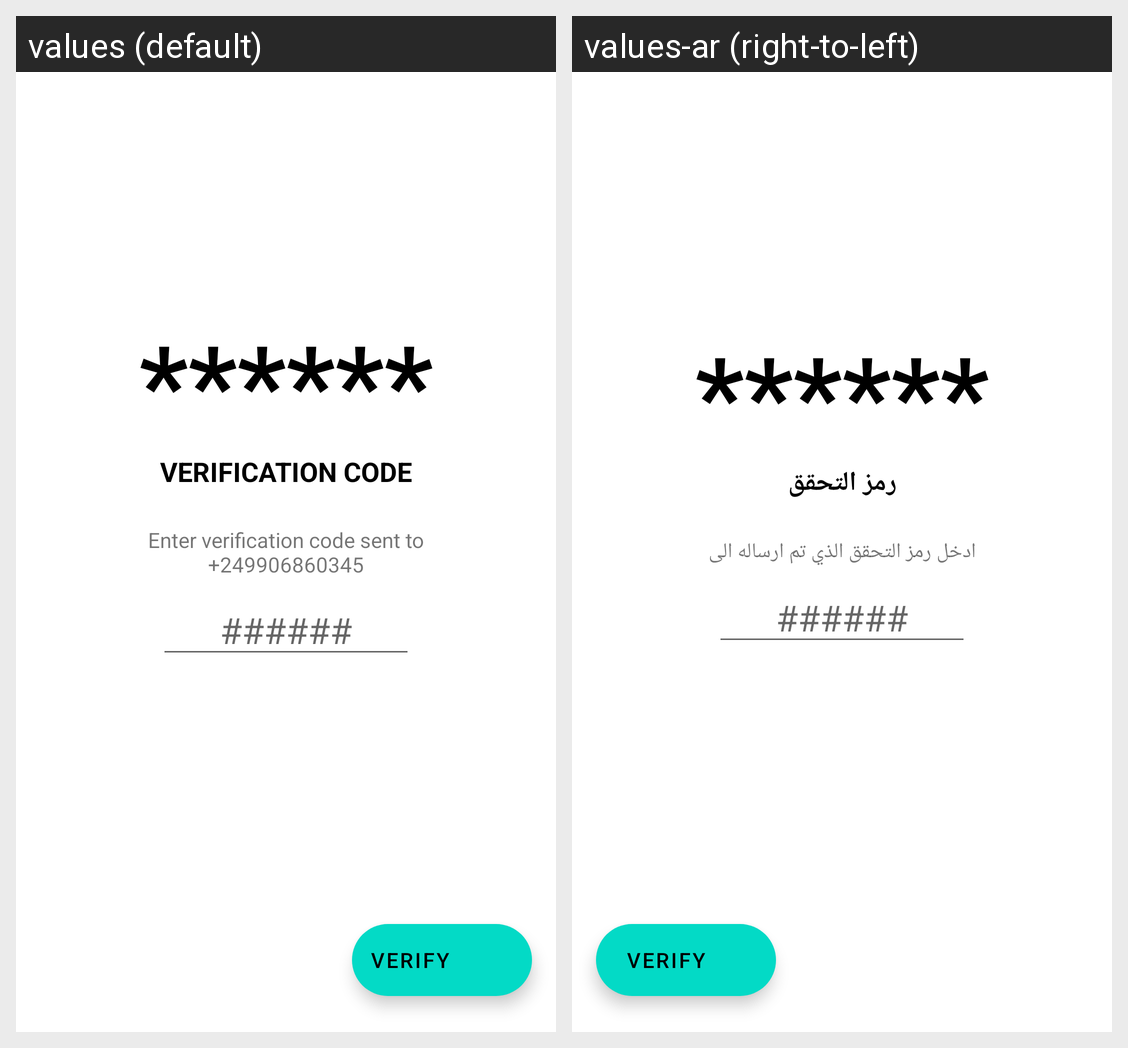

Strings drawn on this Android screen and how each of the app's shown locales translates them:
Android screen res/layout/activity_verify.xml rendered under 2 locales, left to right: values (default), values-ar (right-to-left). Device: Nexus 5 (rendered at 1080×1920; each locale shown at half size, 540×960, under a caption strip naming it); theme AppTheme.
Strings drawn on this screen, with the default value and each locale's value (text and hints the layout hard-codes, and strings that could not be matched under every locale, appear in the picture but are not listed):

verify_code_icon
  values: ******
  values-ar: ******  [not translated; the default value is used]

enter_verification_code_sent_to
  values: Enter verification code sent to
      +249906860345
  values-ar: ادخل رمز التحقق الذي تم ارساله الى

verification_code
  values: VERIFICATION CODE
  values-ar: رمز التحقق

verification_code_hint
  values: ######
  values-ar: ######  [not translated; the default value is used]
